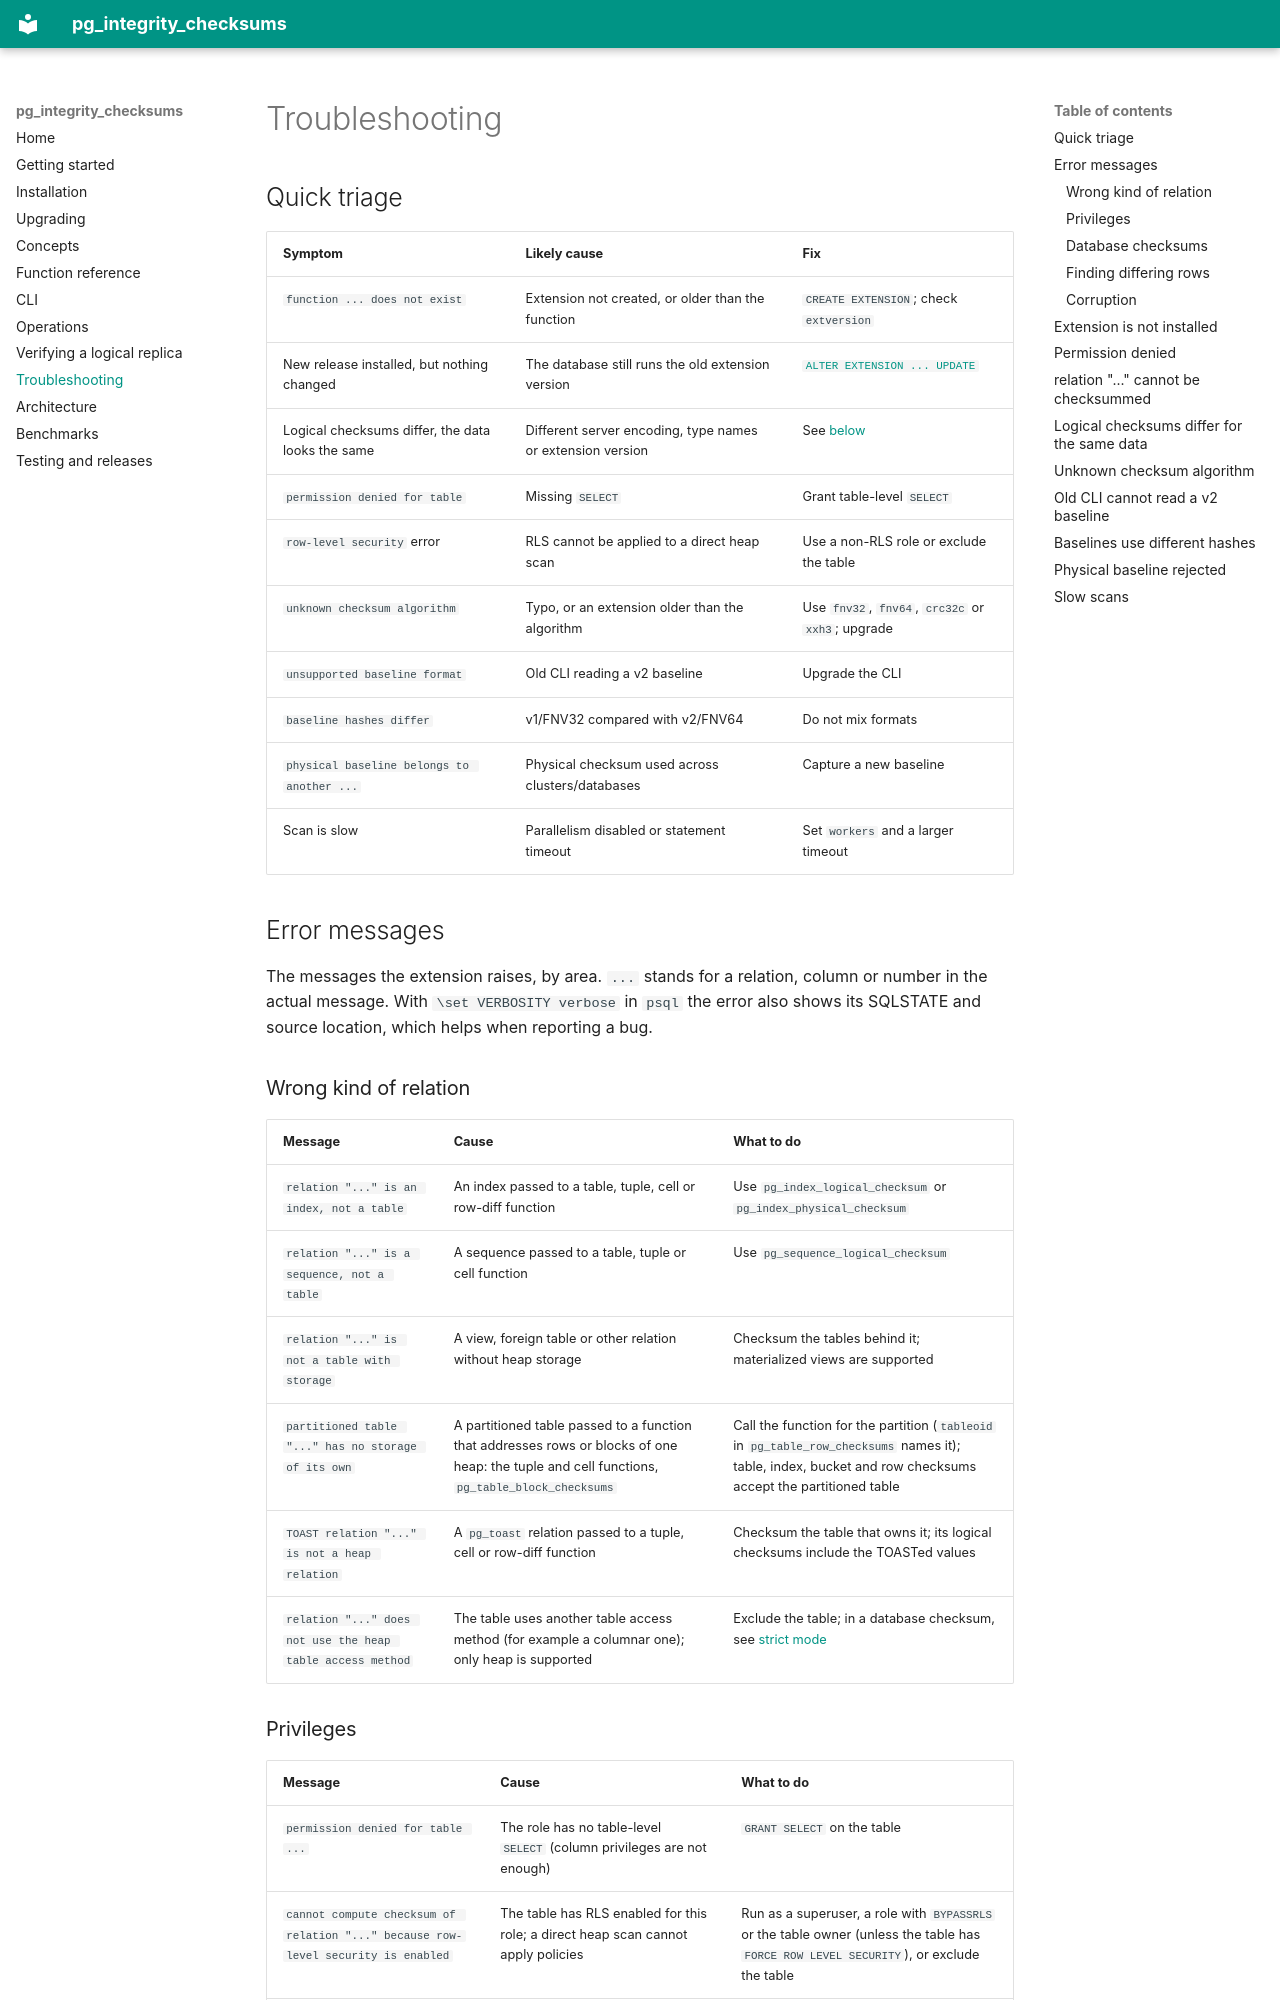

repository: VictorNagibator/pg_integrity_checksums · page: troubleshooting/index.html · generator: mkdocs

# Troubleshooting

## Quick triage

| Symptom | Likely cause | Fix |
|---|---|---|
| `function ... does not exist` | Extension not created, or older than the function | `CREATE EXTENSION`; check `extversion` |
| New release installed, but nothing changed | The database still runs the old extension version | [`ALTER EXTENSION ... UPDATE`](upgrading.md#how-to-upgrade) |
| Logical checksums differ, the data looks the same | Different server encoding, type names or extension version | See [below](#logical-checksums-differ-for-the-same-data) |
| `permission denied for table` | Missing `SELECT` | Grant table-level `SELECT` |
| `row-level security` error | RLS cannot be applied to a direct heap scan | Use a non-RLS role or exclude the table |
| `unknown checksum algorithm` | Typo, or an extension older than the algorithm | Use `fnv32`, `fnv64`, `crc32c` or `xxh3`; upgrade |
| `unsupported baseline format` | Old CLI reading a v2 baseline | Upgrade the CLI |
| `baseline hashes differ` | v1/FNV32 compared with v2/FNV64 | Do not mix formats |
| `physical baseline belongs to another ...` | Physical checksum used across clusters/databases | Capture a new baseline |
| Scan is slow | Parallelism disabled or statement timeout | Set `workers` and a larger timeout |

## Error messages

The messages the extension raises, by area.  `...` stands for a relation,
column or number in the actual message.  With `\set VERBOSITY verbose` in
`psql` the error also shows its SQLSTATE and source location, which helps
when reporting a bug.

### Wrong kind of relation

| Message | Cause | What to do |
|---|---|---|
| `relation "..." is an index, not a table` | An index passed to a table, tuple, cell or row-diff function | Use `pg_index_logical_checksum` or `pg_index_physical_checksum` |
| `relation "..." is a sequence, not a table` | A sequence passed to a table, tuple or cell function | Use `pg_sequence_logical_checksum` |
| `relation "..." is not a table with storage` | A view, foreign table or other relation without heap storage | Checksum the tables behind it; materialized views are supported |
| `partitioned table "..." has no storage of its own` | A partitioned table passed to a function that addresses rows or blocks of one heap: the tuple and cell functions, `pg_table_block_checksums` | Call the function for the partition (`tableoid` in `pg_table_row_checksums` names it); table, index, bucket and row checksums accept the partitioned table |
| `TOAST relation "..." is not a heap relation` | A `pg_toast` relation passed to a tuple, cell or row-diff function | Checksum the table that owns it; its logical checksums include the TOASTed values |
| `relation "..." does not use the heap table access method` | The table uses another table access method (for example a columnar one); only heap is supported | Exclude the table; in a database checksum, see [strict mode](operations.md#strict-mode) |
